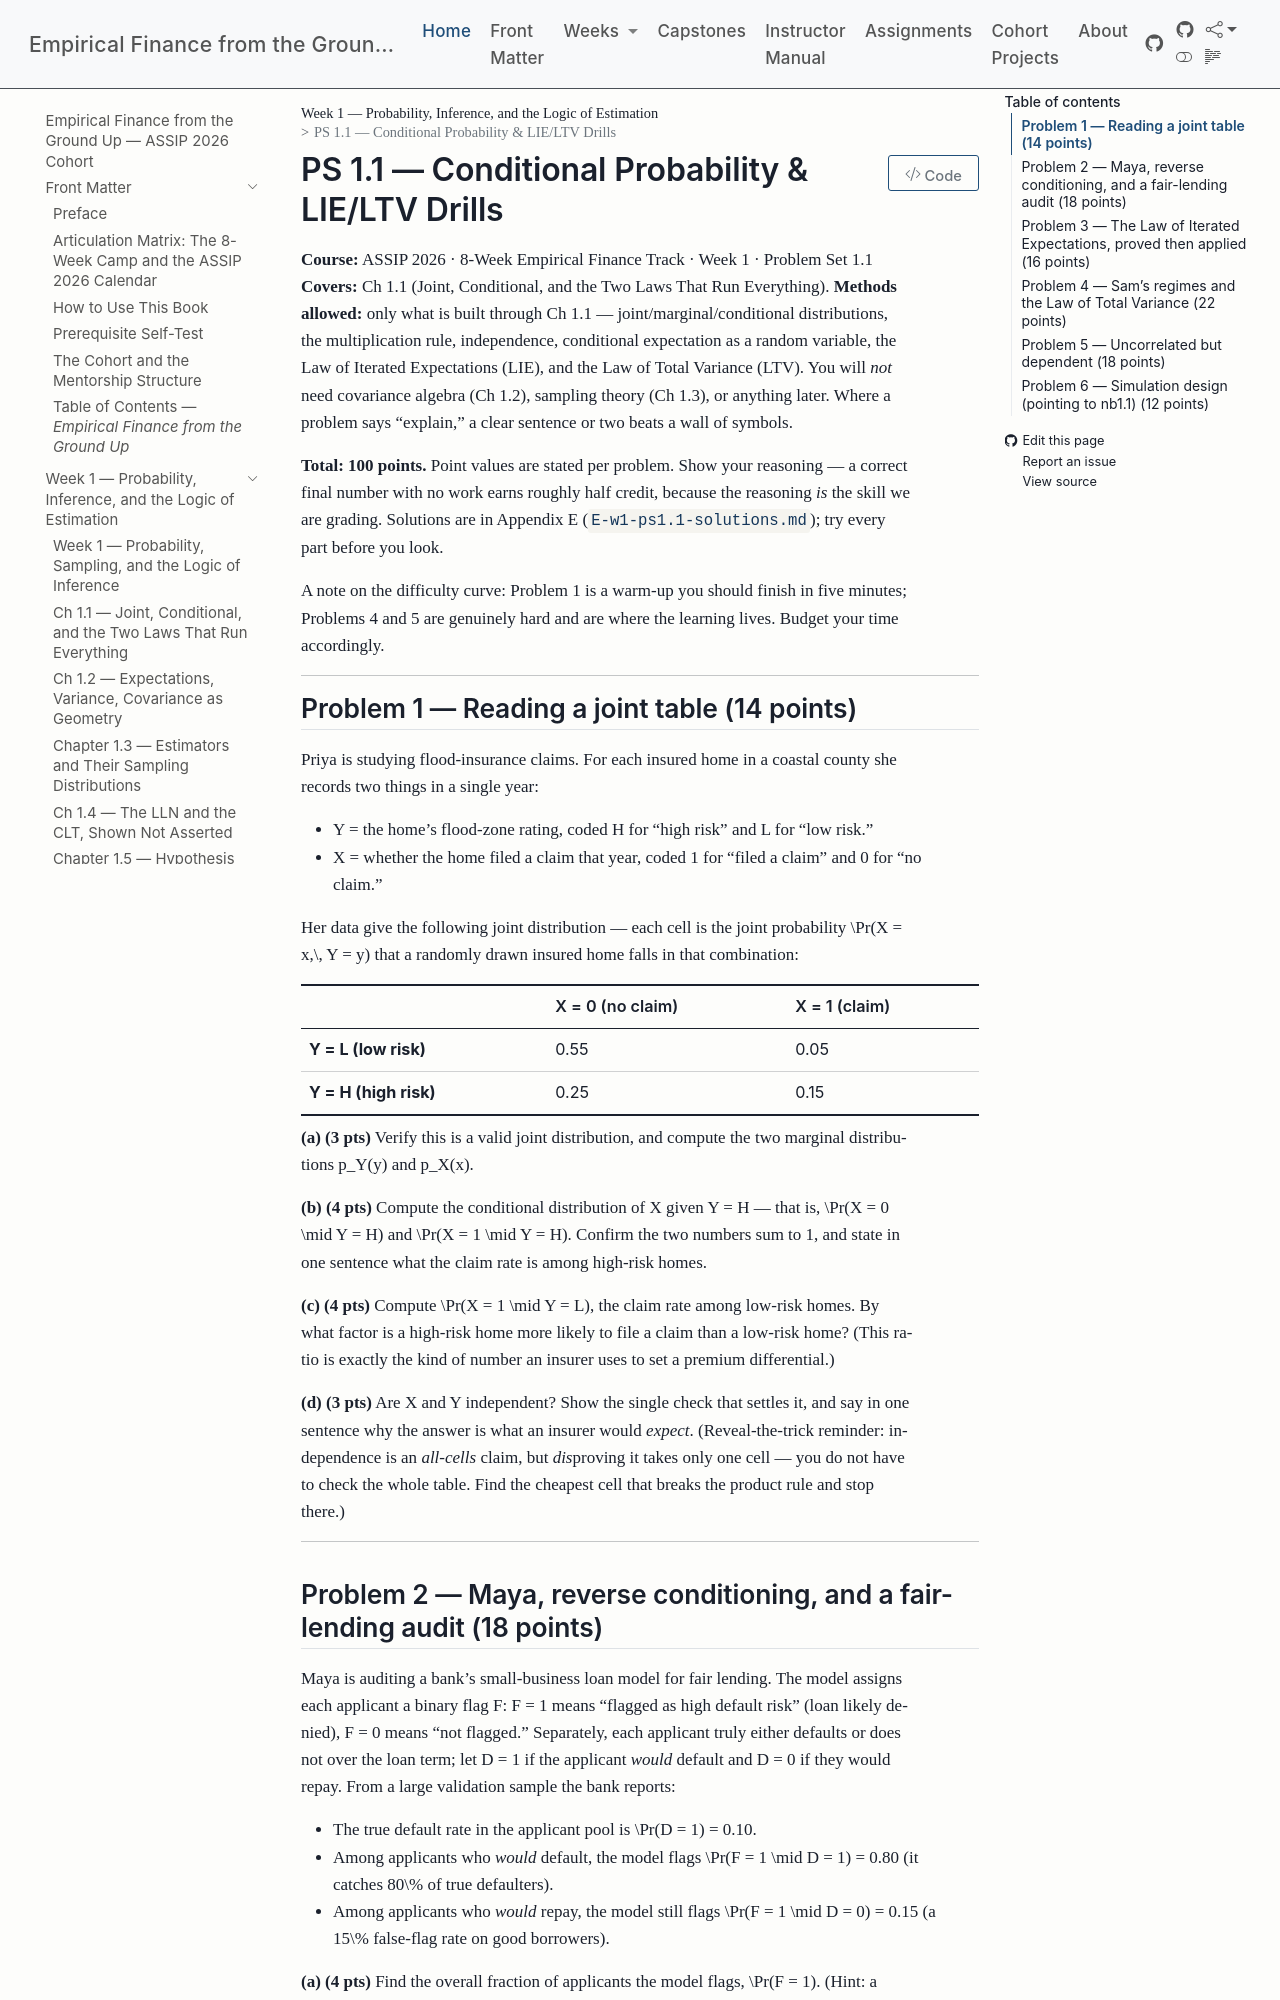

repository: edwardlg/assip-2026-empirical-finance · page: textbook/book/weeks/week-01/ps1.1.html · generator: mkdocs

# PS 1.1 — Conditional Probability & LIE/LTV Drills

**Course:** ASSIP 2026 · 8-Week Empirical Finance Track · Week 1 · Problem Set 1.1
**Covers:** Ch 1.1 (Joint, Conditional, and the Two Laws That Run Everything).
**Methods allowed:** only what is built through Ch 1.1 — joint/marginal/conditional distributions, the multiplication rule, independence, conditional expectation as a random variable, the Law of Iterated Expectations (LIE), and the Law of Total Variance (LTV). You will *not* need covariance algebra (Ch 1.2), sampling theory (Ch 1.3), or anything later. Where a problem says "explain," a clear sentence or two beats a wall of symbols.

**Total: 100 points.** Point values are stated per problem. Show your reasoning — a correct final number with no work earns roughly half credit, because the reasoning *is* the skill we are grading. Solutions are in Appendix E (`E-w1-ps1.1-solutions.md`); try every part before you look.

A note on the difficulty curve: Problem 1 is a warm-up you should finish in five minutes; Problems 4 and 5 are genuinely hard and are where the learning lives. Budget your time accordingly.

---

## Problem 1 — Reading a joint table (14 points)

Priya is studying flood-insurance claims. For each insured home in a coastal county she records two things in a single year:

- $Y$ = the home's flood-zone rating, coded $H$ for "high risk" and $L$ for "low risk."
- $X$ = whether the home filed a claim that year, coded $1$ for "filed a claim" and $0$ for "no claim."

Her data give the following joint distribution — each cell is the joint probability $\Pr(X = x,\, Y = y)$ that a randomly drawn insured home falls in that combination:

| | $X = 0$ (no claim) | $X = 1$ (claim) |
|---|---|---|
| **$Y = L$ (low risk)** | $0.55$ | $0.05$ |
| **$Y = H$ (high risk)** | $0.25$ | $0.15$ |

**(a) (3 pts)** Verify this is a valid joint distribution, and compute the two marginal distributions $p_Y(y)$ and $p_X(x)$.

**(b) (4 pts)** Compute the conditional distribution of $X$ given $Y = H$ — that is, $\Pr(X = 0 \mid Y = H)$ and $\Pr(X = 1 \mid Y = H)$. Confirm the two numbers sum to $1$, and state in one sentence what the claim rate is among high-risk homes.

**(c) (4 pts)** Compute $\Pr(X = 1 \mid Y = L)$, the claim rate among low-risk homes. By what factor is a high-risk home more likely to file a claim than a low-risk home? (This ratio is exactly the kind of number an insurer uses to set a premium differential.)

**(d) (3 pts)** Are $X$ and $Y$ independent? Show the single check that settles it, and say in one sentence why the answer is what an insurer would *expect*. (Reveal-the-trick reminder: independence is an *all-cells* claim, but *dis*proving it takes only one cell — you do not have to check the whole table. Find the cheapest cell that breaks the product rule and stop there.)

---
